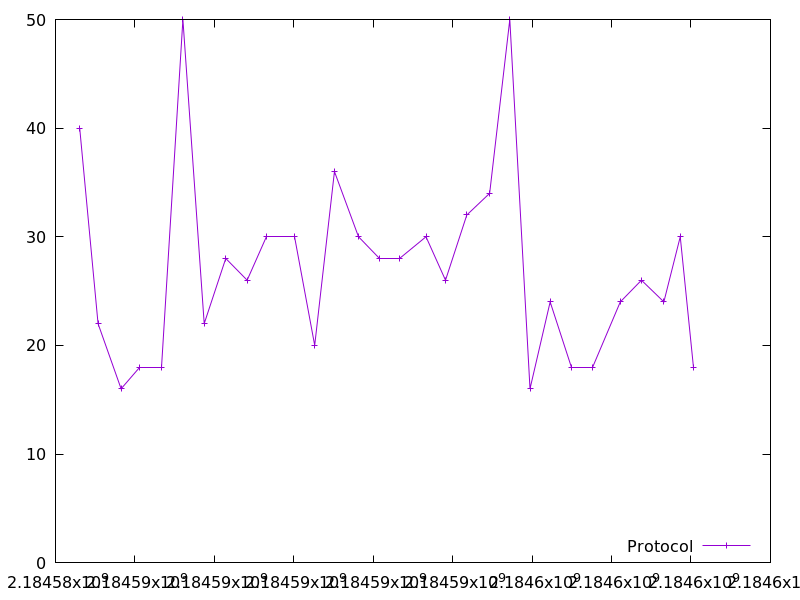

The data file committed next to this chart (first rows):
2184584609.2924976, 40.0
2184585071, 22.0
2184585651, 16.0
2184586112, 18.0
2184586672, 18.0
2184587207, 50.0
2184587744, 22.0
2184588286, 28.0
2184588826, 26.0
2184589317, 30.0
2184590011, 30.0
2184590525, 20.0
2184591023, 36.0
2184591628, 30.0
2184592161, 28.0
2184592664, 28.0
2184593328, 30.0
2184593819, 26.0
2184594356, 32.0
2184594931, 34.0
2184595438, 50.0
2184595946, 16.0
2184596453, 24.0
2184596996, 18.0
2184597529, 18.0
2184598219, 24.0
2184598752, 26.0
2184599316, 24.0
2184599729, 30.0
2184600061, 18.0
